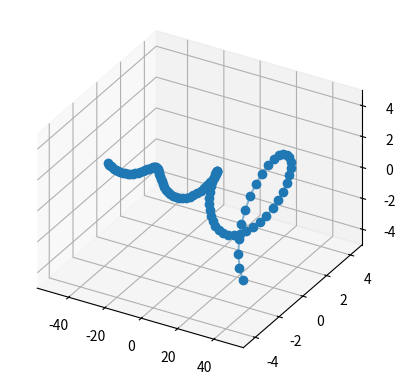

Python code for this plot:
import matplotlib.pyplot as plt
import numpy as np
from mpl_toolkits.mplot3d import Axes3D

title = "Exponentielle complexe num. 3D"
authors = "F. Orieux"
email = "orieux@l2s.centralesupelec.fr"


def expc(n, m=1.03, φ=0.2):
    z = m * np.exp(1j * φ)
    return z**n


class Demo:
    def __init__(self, fig):
        fig.clf()

        self.n = np.arange(-50, 50)
        self.axe = fig.add_subplot(111, projection="3d", proj_type="ortho")
        res = expc(self.n)
        (self.line,) = self.axe.plot(self.n, np.real(res), np.imag(res), color="C0", alpha=0.5)
        (self.marker,) = self.axe.plot(self.n, np.real(res), np.imag(res), "o", color="C0")
        self.axe.set_ylim([-5, 5])
        self.axe.set_zlim([-5, 5])
        # self.axe.grid("on")

        # self.axe.set_xlabel("t")
        # self.axe.set_ylabel(r"$Re[e^{pt}]$")
        # self.axe.set_zlabel(r"$Im[e^{pt}]$")

        # self.axe.set_title(
        #     r"L'exponentielle complexe $e^{pt} = e^{rt}e^{iφt} = e^{rt} (cos(φt) + sin(φ t))$, $p = r + i φ$",
        # )

    def interact(
        self,
        m: (0.98, 1.02, 20) = 1,
        φ: (-0.5, 0.5, 10) = 0.2,
        pr: "Im." = None,
        pi: "Re." = None,
        pt: "Proj. t" = None,
    ):
        res = expc(self.n, m=m, φ=φ)
        self.line.set_data_3d(self.n, np.real(res), np.imag(res))
        self.marker.set_data_3d(self.n, np.real(res), np.imag(res))
        # self.line.set_ydata(np.real(res))
        # self.marker.set_ydata(np.real(res))

        if pr:
            self.axe.view_init(elev=0, azim=-90)

        if pi:
            self.axe.view_init(elev=90, azim=-90)

        if pt:
            self.axe.view_init(elev=0, azim=0)


if __name__ == "__main__":
    plt.ion()
    fig = plt.figure(1)
    plt.clf()
    d = Demo(fig)
    plt.show()


# plt.ion()
# fig = plt.figure(1)
# plt.clf()
# d = Demo(fig)
# plt.show()
